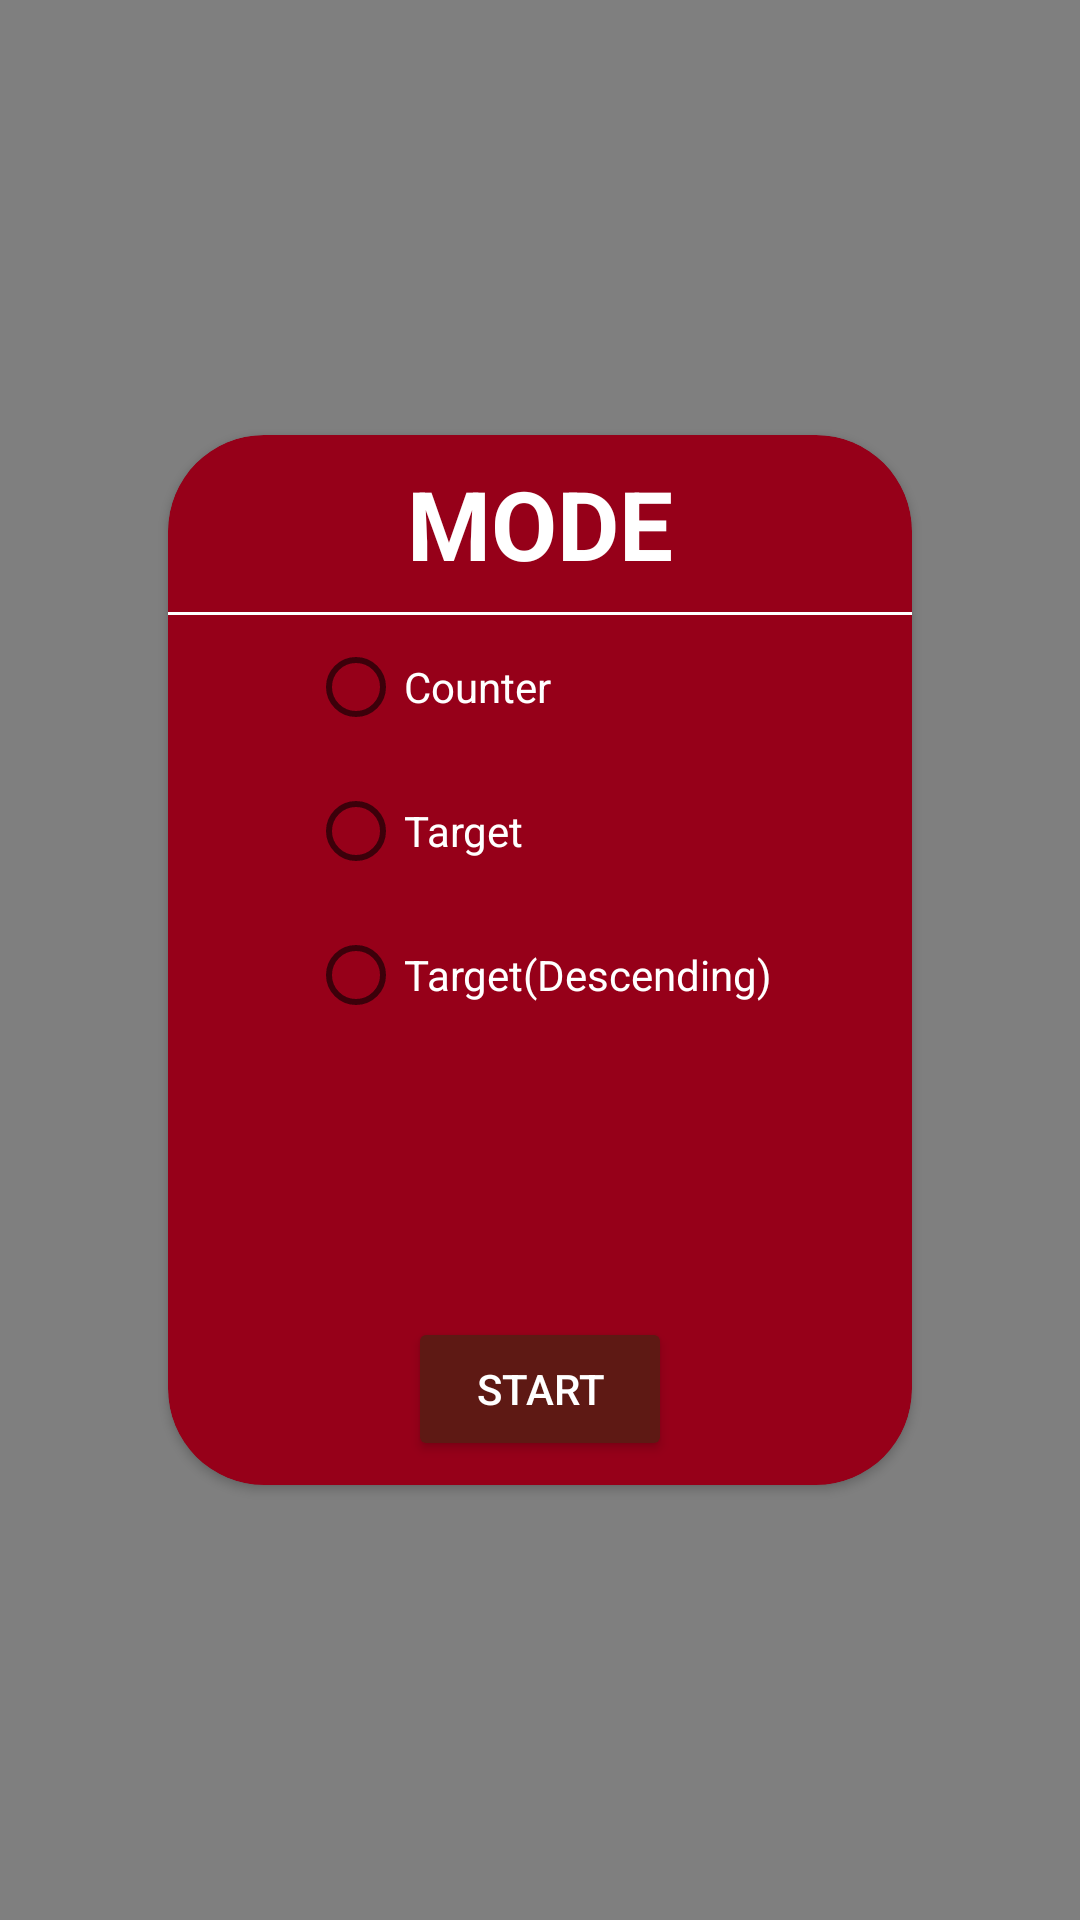

Android layout source for this screen:
<!-- AndroidManifest.xml: application theme Theme.PushupsCounter -->
<!-- res/layout/activity_entry.xml -->
<?xml version="1.0" encoding="utf-8"?>
<androidx.constraintlayout.widget.ConstraintLayout xmlns:android="http://schemas.android.com/apk/res/android"
    xmlns:app="http://schemas.android.com/apk/res-auto"
    xmlns:tools="http://schemas.android.com/tools"
    android:layout_width="match_parent"
    android:layout_height="match_parent"
    android:background="@drawable/dumbbell"
    tools:context=".EntryActivity">

    <androidx.cardview.widget.CardView
        android:id="@+id/mode_selection_card_view"
        android:layout_width="match_parent"
        android:layout_height="350dp"
        android:layout_marginStart="56dp"
        android:layout_marginEnd="56dp"
        android:backgroundTint="#960019"
        app:cardCornerRadius="32dp"
        app:layout_constraintBottom_toBottomOf="parent"
        app:layout_constraintEnd_toEndOf="parent"
        app:layout_constraintStart_toStartOf="parent"
        app:layout_constraintTop_toTopOf="parent">

        <androidx.constraintlayout.widget.ConstraintLayout
            android:layout_width="match_parent"
            android:layout_height="match_parent">

            <TextView
                android:id="@+id/mode_text_view"
                android:layout_width="wrap_content"
                android:layout_height="wrap_content"
                android:layout_marginTop="8dp"
                android:text="MODE"
                android:textColor="@color/white"
                android:textSize="32sp"
                android:textStyle="bold"
                app:layout_constraintEnd_toEndOf="parent"
                app:layout_constraintStart_toStartOf="parent"
                app:layout_constraintTop_toTopOf="parent" />

            <com.google.android.material.divider.MaterialDivider
                android:id="@+id/divider"
                android:layout_width="match_parent"
                android:layout_height="wrap_content"
                android:layout_marginTop="8dp"
                app:dividerColor="@color/white"
                app:layout_constraintEnd_toEndOf="parent"
                app:layout_constraintStart_toStartOf="parent"
                app:layout_constraintTop_toBottomOf="@id/mode_text_view" />

            <RadioGroup
                android:id="@+id/mode_selection_radio_group"
                android:layout_width="wrap_content"
                android:layout_height="wrap_content"
                app:layout_constraintEnd_toEndOf="parent"
                app:layout_constraintStart_toStartOf="parent"
                app:layout_constraintTop_toBottomOf="@id/divider">

                <RadioButton
                    android:id="@+id/counter_radio_button"
                    android:layout_width="wrap_content"
                    android:layout_height="wrap_content"
                    android:text="Counter"
                    android:textColor="@color/white" />

                <RadioButton
                    android:id="@+id/target_radio_button"
                    android:layout_width="wrap_content"
                    android:layout_height="wrap_content"
                    android:text="Target"
                    android:textColor="@color/white" />

                <RadioButton
                    android:id="@+id/target_desc_radio_button"
                    android:layout_width="wrap_content"
                    android:layout_height="wrap_content"
                    android:text="Target(Descending)"
                    android:textColor="@color/white" />

            </RadioGroup>

            <TextView
                android:id="@+id/target_count_text_view"
                android:layout_width="wrap_content"
                android:layout_height="wrap_content"
                android:layout_marginBottom="8dp"
                android:text="Target"
                android:textColor="@color/white"
                android:textSize="16sp"
                android:textStyle="normal|bold"
                android:visibility="gone"
                app:layout_constraintBottom_toTopOf="@id/target_edit_text"
                app:layout_constraintEnd_toEndOf="parent"
                app:layout_constraintStart_toStartOf="parent"
                tools:visibility="visible" />

            <EditText
                android:id="@+id/target_edit_text"
                android:layout_width="match_parent"
                android:layout_height="wrap_content"
                android:layout_marginStart="64dp"
                android:layout_marginEnd="64dp"
                android:layout_marginBottom="8dp"
                android:background="@drawable/edit_text_border"
                android:inputType="number"
                android:maxLength="3"
                android:padding="8dp"
                android:textColor="@color/white"
                android:textAlignment="center"
                android:visibility="gone"
                app:layout_constraintBottom_toTopOf="@id/start_button"
                app:layout_constraintEnd_toEndOf="parent"
                app:layout_constraintStart_toStartOf="parent"
                tools:visibility="visible" />


            <androidx.appcompat.widget.AppCompatButton
                android:id="@+id/start_button"
                android:layout_width="wrap_content"
                android:layout_height="wrap_content"
                android:layout_marginBottom="8dp"
                android:backgroundTint="#5e1914"
                android:text="Start"
                android:textColor="@color/white"
                app:layout_constraintBottom_toBottomOf="parent"
                app:layout_constraintEnd_toEndOf="parent"
                app:layout_constraintStart_toStartOf="parent" />
        </androidx.constraintlayout.widget.ConstraintLayout>
    </androidx.cardview.widget.CardView>

    <SurfaceView
        android:id="@+id/surface"
        android:layout_width="match_parent"
        android:layout_height="match_parent"
        android:visibility="visible"
        />

</androidx.constraintlayout.widget.ConstraintLayout>
<!-- resources referenced by this layout -->
<resources>
  <!-- drawable dumbbell: jpg bitmap (drawable, 212057 bytes) -->
  <!-- drawable edit_text_border (drawable) -->
  <?xml version="1.0" encoding="utf-8"?>
  <shape xmlns:android="http://schemas.android.com/apk/res/android"
  android:shape="rectangle">
  <solid android:color="#00000000" />
  <stroke android:width="2dp"
      android:color="#DFDEDE" />
  <corners
      android:radius="5dp"/>
  </shape>
  <style name="Theme.PushupsCounter" parent="Theme.MaterialComponents.DayNight.DarkActionBar">
          
          <item name="colorPrimary">@color/purple_500</item>
          <item name="colorPrimaryVariant">@color/black</item>
          <item name="colorOnPrimary">@color/white</item>
          
          <item name="colorSecondary">@color/white</item>
          <item name="colorSecondaryVariant">@color/white</item>
          <item name="colorOnSecondary">@color/black</item>
          
          <item name="android:statusBarColor">?attr/colorPrimaryVariant</item>
          
  
          <item name="android:windowFullscreen">true</item>
          <item name="windowActionBar">false</item>
          <item name="windowNoTitle">true</item>
      </style>
  <!-- not gathered from this repository: default colours our renderer supplied (Android Studio template values) -->
  <color name="purple_500">#FF6200EE</color>
  <color name="black">#FF000000</color>
  <color name="white">#FFFFFFFF</color>
</resources>
